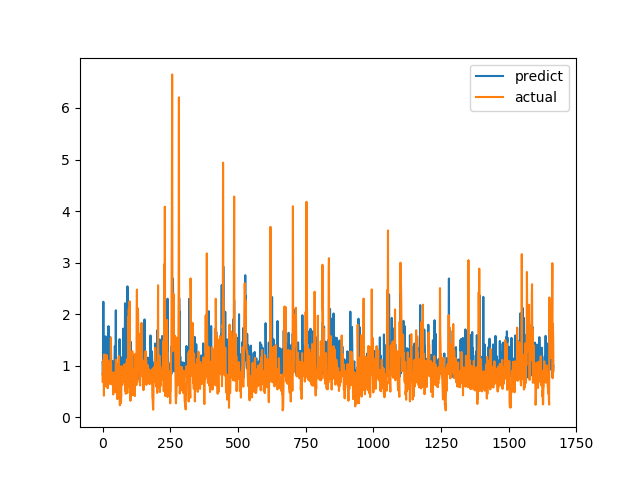

The table this chart was drawn from, first rows:
predict, actual
1.073, 0.6915
0.8131, 0.8558
1.01, 0.7094
2.241, 1.015
0.8192, 1.116
0.9842, 0.4183
1.324, 1.002
1.075, 1.219
1.401, 1.143
1.095, 0.6528
0.8113, 0.6747
1.57, 0.601
0.7762, 0.6695
1.093, 0.6538
1.088, 0.7814
1.008, 1.206
0.7786, 0.8469
0.988, 0.8286
0.9935, 0.6482
0.8773, 0.5624
0.8691, 0.7183
0.816, 1.1
1.767, 0.9542
0.8206, 0.729
0.9252, 0.6694
1.533, 0.8631
0.7946, 0.6465
1.559, 0.8223
0.8424, 0.9236
0.8464, 0.8301
0.8952, 1.067
1.39, 1.546
0.9406, 0.6827
0.9713, 0.6386
0.8817, 0.6464
0.9125, 0.6881
0.8439, 0.7274
1.091, 0.65
0.921, 0.8694
0.8354, 0.4409
1.053, 0.4519
0.7835, 0.7575
0.8319, 0.4952
0.972, 0.6851
0.9181, 0.7244
1.374, 0.8654
1.357, 0.74
0.8864, 0.8071
0.8152, 0.8204
2.075, 1.114
0.8493, 1.109
0.8877, 0.4751
0.9886, 1.039
0.9251, 0.9458
0.9003, 0.7878
0.8007, 0.3505
0.828, 0.9368
0.829, 0.9868
0.9628, 0.647
0.8612, 1.03
... 1,606 more rows
